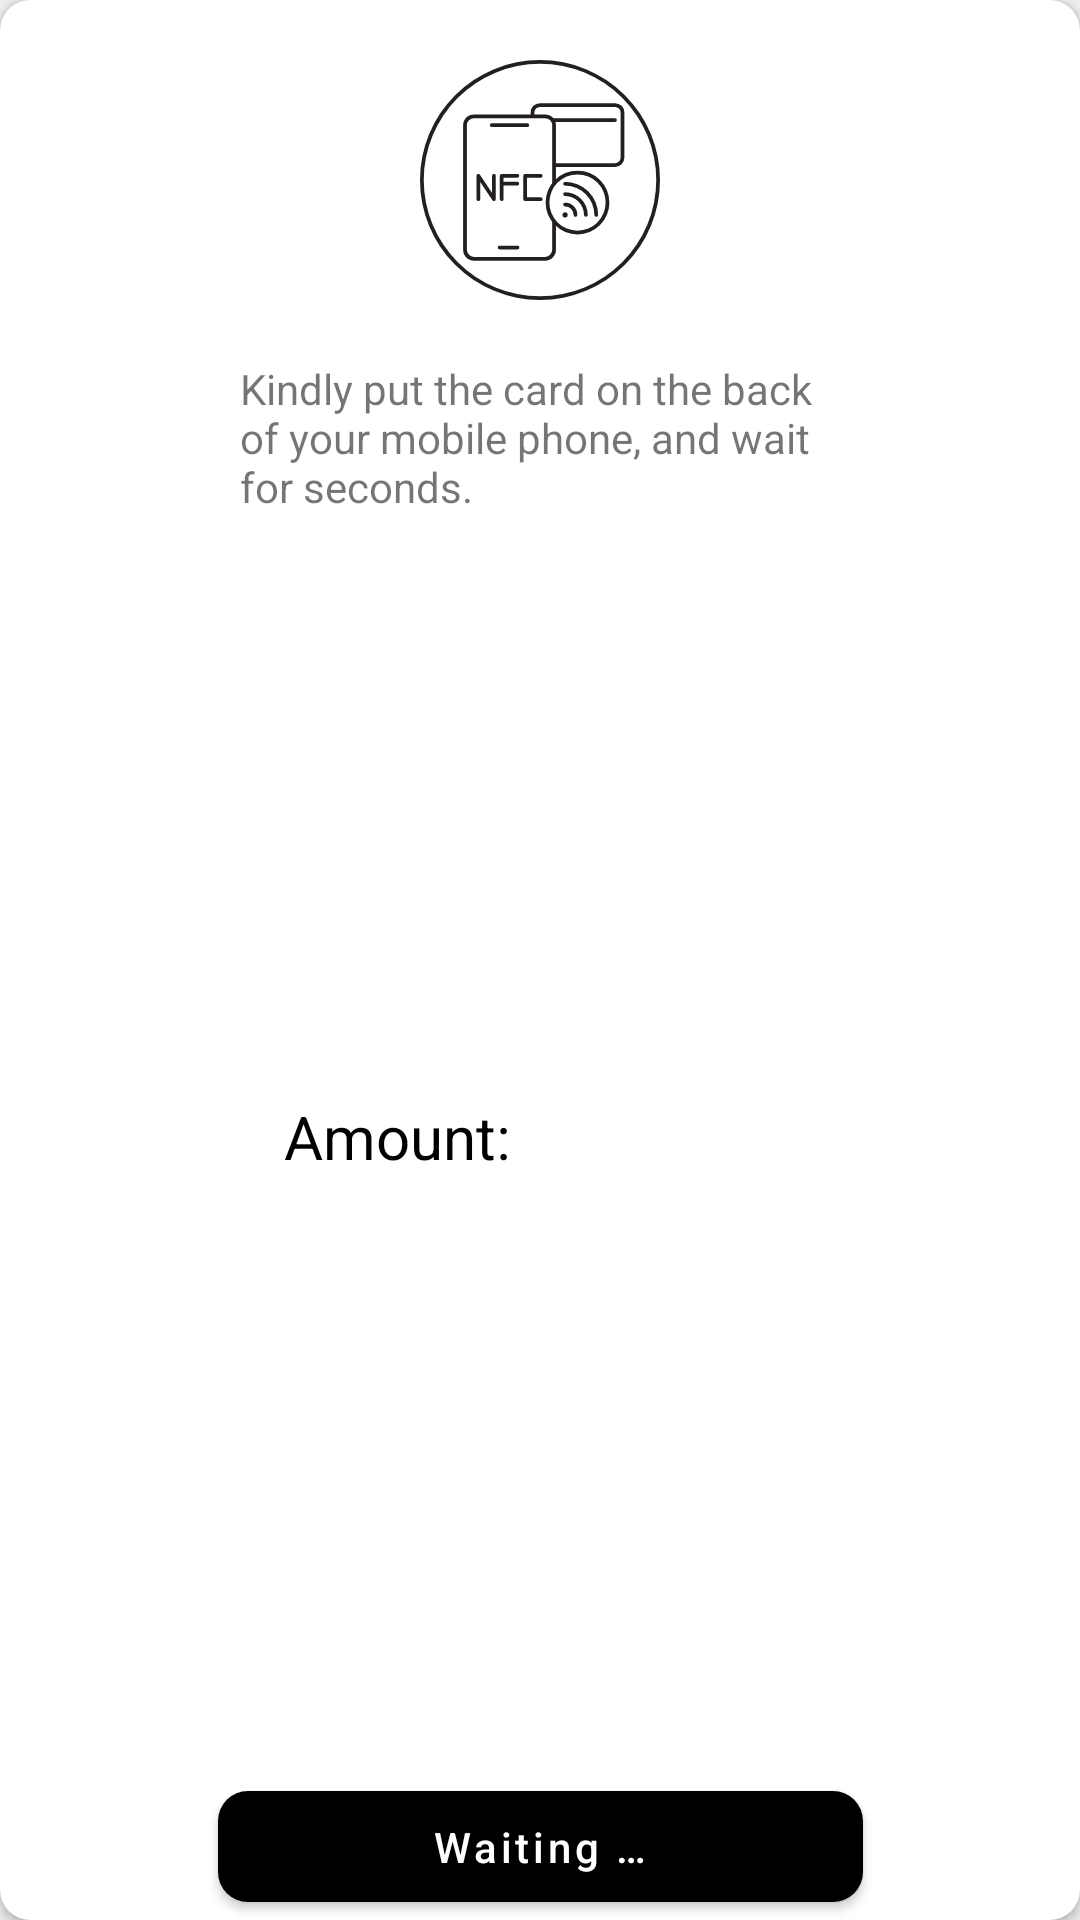

Android layout source for this screen:
<!-- AndroidManifest.xml: application theme AppTheme -->
<!-- res/layout/fragment_payment.xml -->
<?xml version="1.0" encoding="utf-8"?>
<androidx.cardview.widget.CardView xmlns:android="http://schemas.android.com/apk/res/android"
    xmlns:app="http://schemas.android.com/apk/res-auto"
    android:layout_width="235dp"
    android:layout_height="wrap_content"
    xmlns:tools="http://schemas.android.com/tools"
    android:layout_gravity="center"
    app:cardCornerRadius="10dp">

    <androidx.constraintlayout.widget.ConstraintLayout
        android:layout_width="match_parent"
        android:layout_height="match_parent"
        app:layout_constraintBottom_toBottomOf="parent"
        app:layout_constraintTop_toTopOf="parent">

        <ImageView
            android:id="@+id/nfc_smartphone_iv"
            android:layout_width="80dp"
            android:layout_height="100dp"
            android:layout_marginTop="10dp"
            android:src="@drawable/ic_smartphone_nfc"
            app:layout_constraintEnd_toEndOf="parent"
            app:layout_constraintStart_toStartOf="parent"
            app:layout_constraintTop_toTopOf="parent"
            android:contentDescription="@string/nfc_smartphone_contentDescription" />

        <TextView
            android:id="@+id/payment_guide_tv"
            android:layout_width="200dp"
            android:layout_height="wrap_content"
            app:fontFamily="@font/source_code_pro"
            android:layout_marginTop="10dp"
            android:layout_marginHorizontal="15dp"
            android:text="@string/paymentGuide"
            app:layout_constraintTop_toBottomOf="@id/nfc_smartphone_iv"
            app:layout_constraintStart_toStartOf="parent"
            app:layout_constraintEnd_toEndOf="parent"/>

        <TextView
            android:id="@+id/amount_tv"
            android:layout_width="wrap_content"
            android:layout_height="wrap_content"
            android:layout_marginTop="10dp"
            android:layout_marginBottom="15dp"
            android:text="@string/amount"
            android:textColor="@color/Black"
            android:textSize="20sp"
            app:fontFamily="@font/source_code_pro"
            app:layout_constraintBottom_toTopOf="@+id/actionButton"
            app:layout_constraintEnd_toStartOf="@id/fees_tv"
            app:layout_constraintStart_toStartOf="parent"
            app:layout_constraintTop_toBottomOf="@id/payment_guide_tv" />

        <TextView
            android:id="@+id/fees_tv"
            android:layout_width="wrap_content"
            android:layout_height="wrap_content"
            android:layout_marginTop="10dp"
            tools:text="$10"
            android:layout_marginBottom="15dp"
            android:textColor="@color/Black"
            android:textSize="20sp"
            app:fontFamily="@font/source_code_pro"
            app:layout_constraintBottom_toTopOf="@+id/actionButton"
            app:layout_constraintEnd_toEndOf="parent"
            app:layout_constraintStart_toEndOf="@id/amount_tv"
            app:layout_constraintTop_toBottomOf="@id/payment_guide_tv" />

        <com.google.android.material.button.MaterialButton
            android:id="@+id/actionButton"
            android:layout_width="215dp"
            android:layout_height="49dp"
            android:clickable="false"
            android:text="@string/waiting"
            android:textAllCaps="false"
            app:backgroundTint="@color/Black"
            app:cornerRadius="10dp"
            app:iconSize="25dp"
            app:iconTintMode="multiply"
            android:gravity="center"
            app:layout_constraintBottom_toBottomOf="parent"
            app:layout_constraintEnd_toEndOf="parent"
            app:layout_constraintStart_toStartOf="parent" />



    </androidx.constraintlayout.widget.ConstraintLayout>

</androidx.cardview.widget.CardView>
<!-- resources referenced by this layout -->
<resources>
  <color name="Black">#000000</color>
  <!-- drawable ic_smartphone_nfc: vector/xml drawable (drawable, 3824 chars, omitted) -->
  <string name="amount">Amount:</string>
  <string name="nfc_smartphone_contentDescription">Mobile with card on its back for NFC payment</string>
  <string name="paymentGuide">Kindly put the card on the back of your mobile phone, and wait for seconds.</string>
  <string name="waiting">Waiting …</string>
  <style name="AppTheme" parent="Theme.MaterialComponents.Light.DarkActionBar">
          
          <item name="colorPrimary">@color/colorPrimary</item>
          <item name="colorPrimaryDark">@color/colorPrimaryDark</item>
          <item name="colorAccent">@color/colorAccent</item>
  
          <item name="android:windowBackground">@color/Grey</item>
      </style>
  <color name="colorPrimary">#32e0c4</color>
  <color name="colorPrimaryDark">#1e8675</color>
  <color name="colorAccent">#03DAC5</color>
  <color name="Grey">#eeeeee</color>
</resources>
